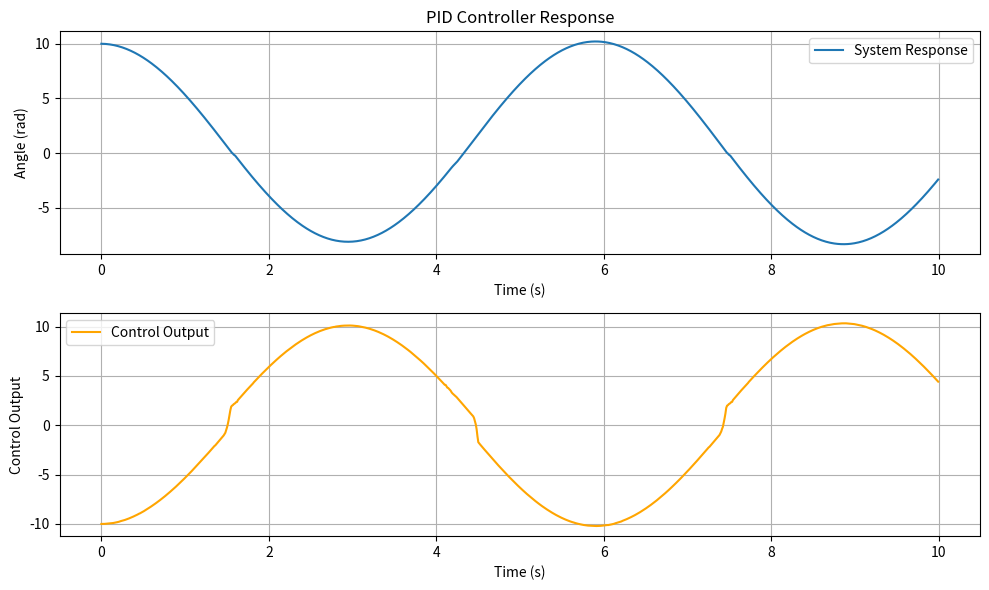

Generate this figure with matplotlib:
import matplotlib.pyplot as plt
import numpy as np
import scipy.integrate as integrate

# PID controller parameters
Kp = 1.0  # Proportional gain
Ki = 0.1  # Integral gain
Kd = 0.05  # Derivative gain

# System parameters
set_point = 1.0  # Desired set point (target angle)
initial_angle = 10.0  # Initial angle
initial_velocity = 0.0  # Initial velocity
time_end = 10  # End time for simulation
dt = 0.01  # Time step

# PID controller variables
previous_error = 0.0
integral = 0.0
integral_max = 10  # Anti-windup limit
integral_min = -10  # Anti-windup limit

# Time array
time = np.arange(0, time_end, dt)

# Data storage
angle_array = []
control_output_array = []

def pid_controller(set_point, current_angle, Kp, Ki, Kd, dt):
    global previous_error, integral, integral_max, integral_min
    
    error = set_point - current_angle
    integral += error * dt
    derivative = (error - previous_error) / dt
    
    # Anti-windup
    if integral > integral_max:
        integral = integral_max
    elif integral < integral_min:
        integral = integral_min
    
    output = Kp * error + Ki * integral + Kd * derivative
    previous_error = error
    
    return output

def system_dynamics(state, t, set_point, Kp, Ki, Kd):
    global dt
    angle, velocity = state
    
    control_signal = pid_controller(set_point, angle, Kp, Ki, Kd, dt)
    
    # Simplified dynamics: acceleration is proportional to the control signal
    acceleration = control_signal
    
    return [velocity, acceleration]

# Initial state
state = [initial_angle, initial_velocity]

# Integrate the system dynamics step by step to ensure control output is recorded
for t in time:
    state = integrate.odeint(system_dynamics, state, [t, t + dt], args=(set_point, Kp, Ki, Kd))[-1]
    angle_array.append(state[0])
    control_output = pid_controller(set_point, state[0], Kp, Ki, Kd, dt)
    control_output_array.append(control_output)

# Plotting the response
plt.figure(figsize=(10, 6))

# Plot system response
plt.subplot(2, 1, 1)
plt.plot(time, angle_array, label='System Response')
plt.xlabel('Time (s)')
plt.ylabel('Angle (rad)')
plt.title('PID Controller Response')
plt.legend()
plt.grid(True)

# Plot PID controller output
plt.subplot(2, 1, 2)
plt.plot(time, control_output_array, label='Control Output', color='orange')
plt.xlabel('Time (s)')
plt.ylabel('Control Output')
plt.legend()
plt.grid(True)

plt.tight_layout()
plt.show()
